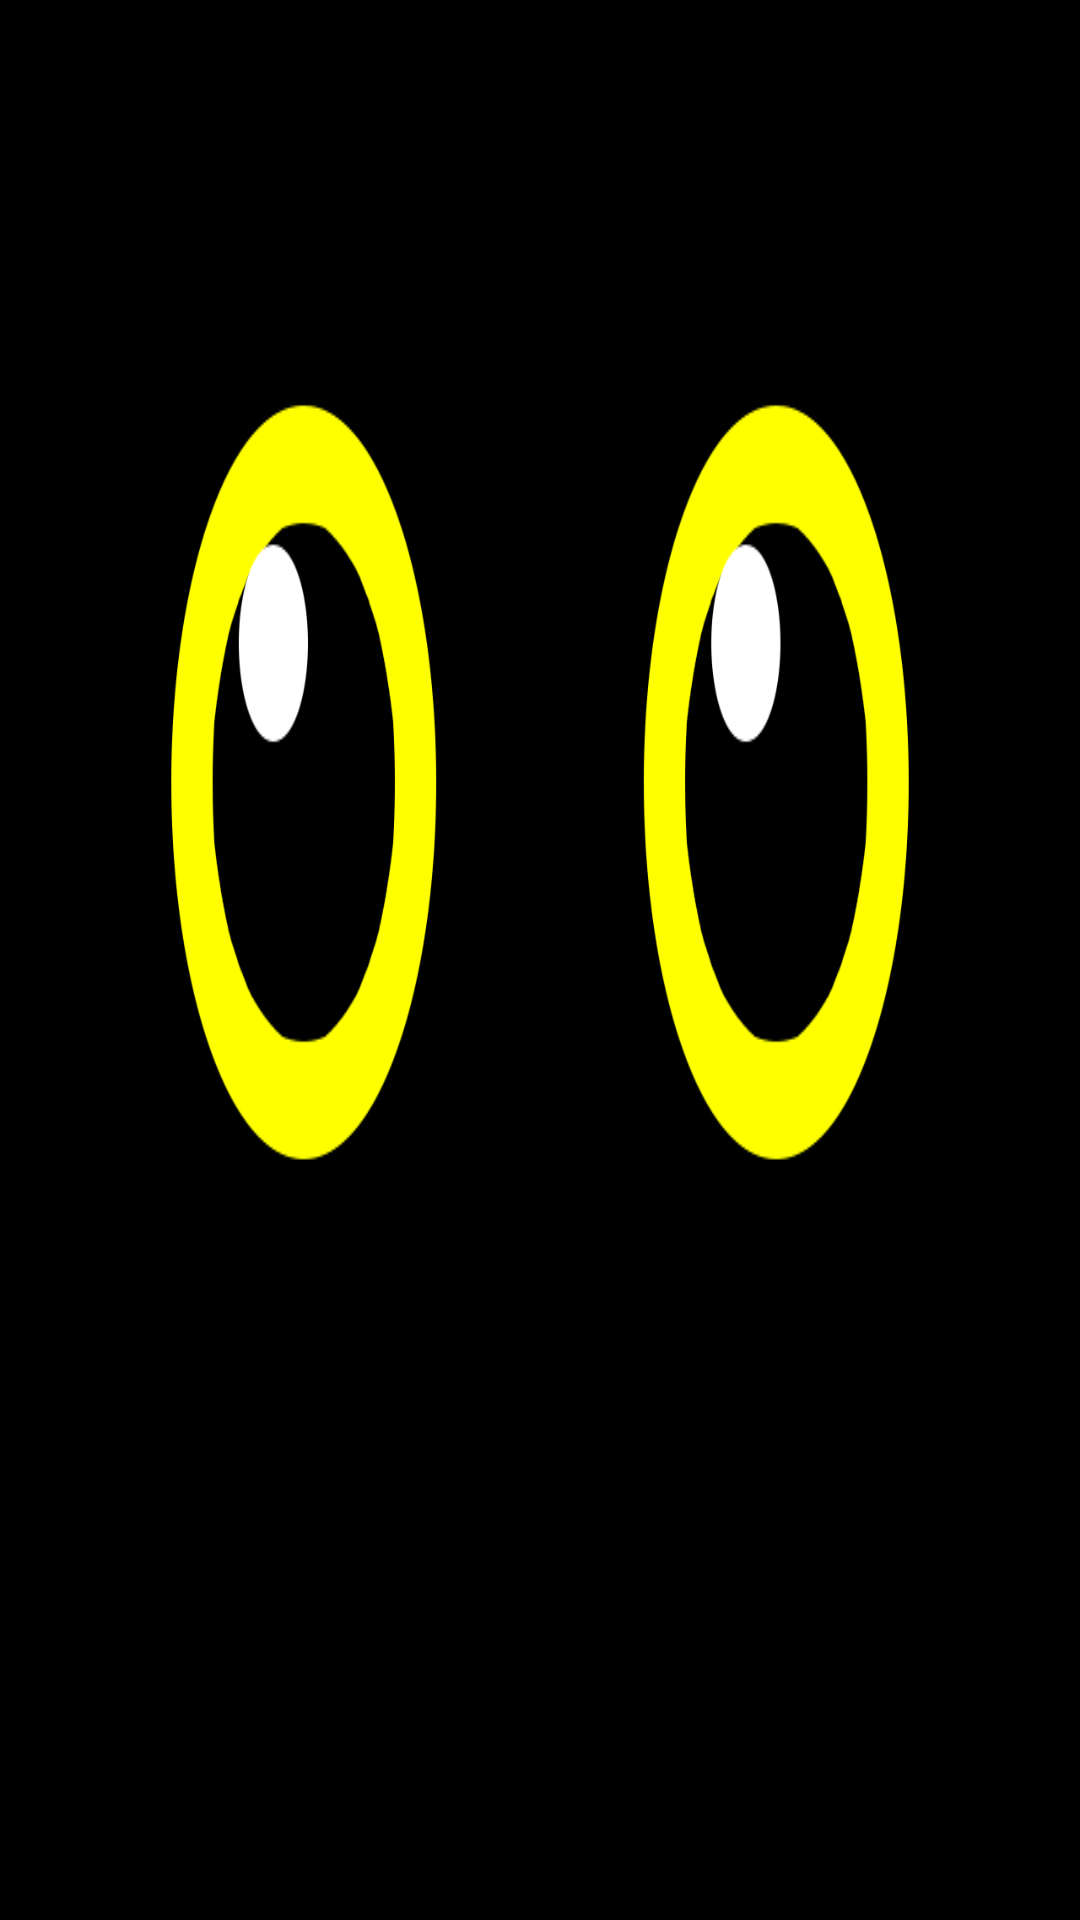

This screen was rendered from an Android layout file. Write that file and the resources it references.
<!-- AndroidManifest.xml: application theme AppTheme -->
<!-- res/layout/activity_main_robot.xml -->
<?xml version="1.0" encoding="utf-8"?>
<RelativeLayout xmlns:android="http://schemas.android.com/apk/res/android"
    android:layout_width="match_parent"
    android:layout_height="match_parent"
    android:background="@android:color/background_dark">

    <ImageView
        android:id="@+id/image_open_eye"
        android:layout_width="match_parent"
        android:layout_height="match_parent"
        android:background="@mipmap/eyes_open" />

    <ImageView
        android:id="@+id/image_blink_eye"
        android:layout_width="match_parent"
        android:layout_height="match_parent"
        android:background="@mipmap/eyes_blink"
        android:visibility="invisible" />

    <ImageView
        android:id="@+id/image_left_eye"
        android:layout_width="310px"
        android:layout_height="310px"
        android:layout_marginLeft="200px"
        android:layout_marginTop="150px"
        android:background="@mipmap/left_eye"
        android:visibility="invisible" />

    <ImageView
        android:id="@+id/image_right_eye"
        android:layout_width="310px"
        android:layout_height="310px"
        android:layout_alignParentRight="true"
        android:layout_marginRight="200px"
        android:layout_marginTop="150px"
        android:background="@mipmap/right_eye"
        android:visibility="invisible" />

    <ImageView
        android:id="@+id/image_red_up"
        android:layout_width="150px"
        android:layout_height="150px"
        android:layout_alignParentRight="true"
        android:layout_marginRight="20px"
        android:layout_marginTop="20px"
        android:background="@mipmap/red_up"
        android:visibility="invisible" />

    <FrameLayout
        android:id="@+id/fl_click_layout"
        android:layout_width="match_parent"
        android:layout_height="match_parent"></FrameLayout>
</RelativeLayout>
<!-- resources referenced by this layout -->
<resources>
  <!-- mipmap eyes_blink: png bitmap (mipmap-xhdpi, 12126 bytes) -->
  <!-- mipmap eyes_open: png bitmap (mipmap-xhdpi, 18182 bytes) -->
  <!-- mipmap left_eye: png bitmap (mipmap-xhdpi, 18761 bytes) -->
  <!-- mipmap red_up: png bitmap (mipmap-xhdpi, 7302 bytes) -->
  <!-- mipmap right_eye: png bitmap (mipmap-xhdpi, 20289 bytes) -->
  <style name="AppTheme" parent="Theme.AppCompat.Light.NoActionBar">
          
          <item name="colorPrimary">@color/colorPrimary</item>
          <item name="colorPrimaryDark">@color/colorPrimaryDark</item>
          <item name="colorAccent">@color/colorAccent</item>
          <item name="android:windowFullscreen">true</item>
      </style>
  <color name="colorPrimary">#3F51B5</color>
  <color name="colorPrimaryDark">#303F9F</color>
  <color name="colorAccent">#FF4081</color>
</resources>
